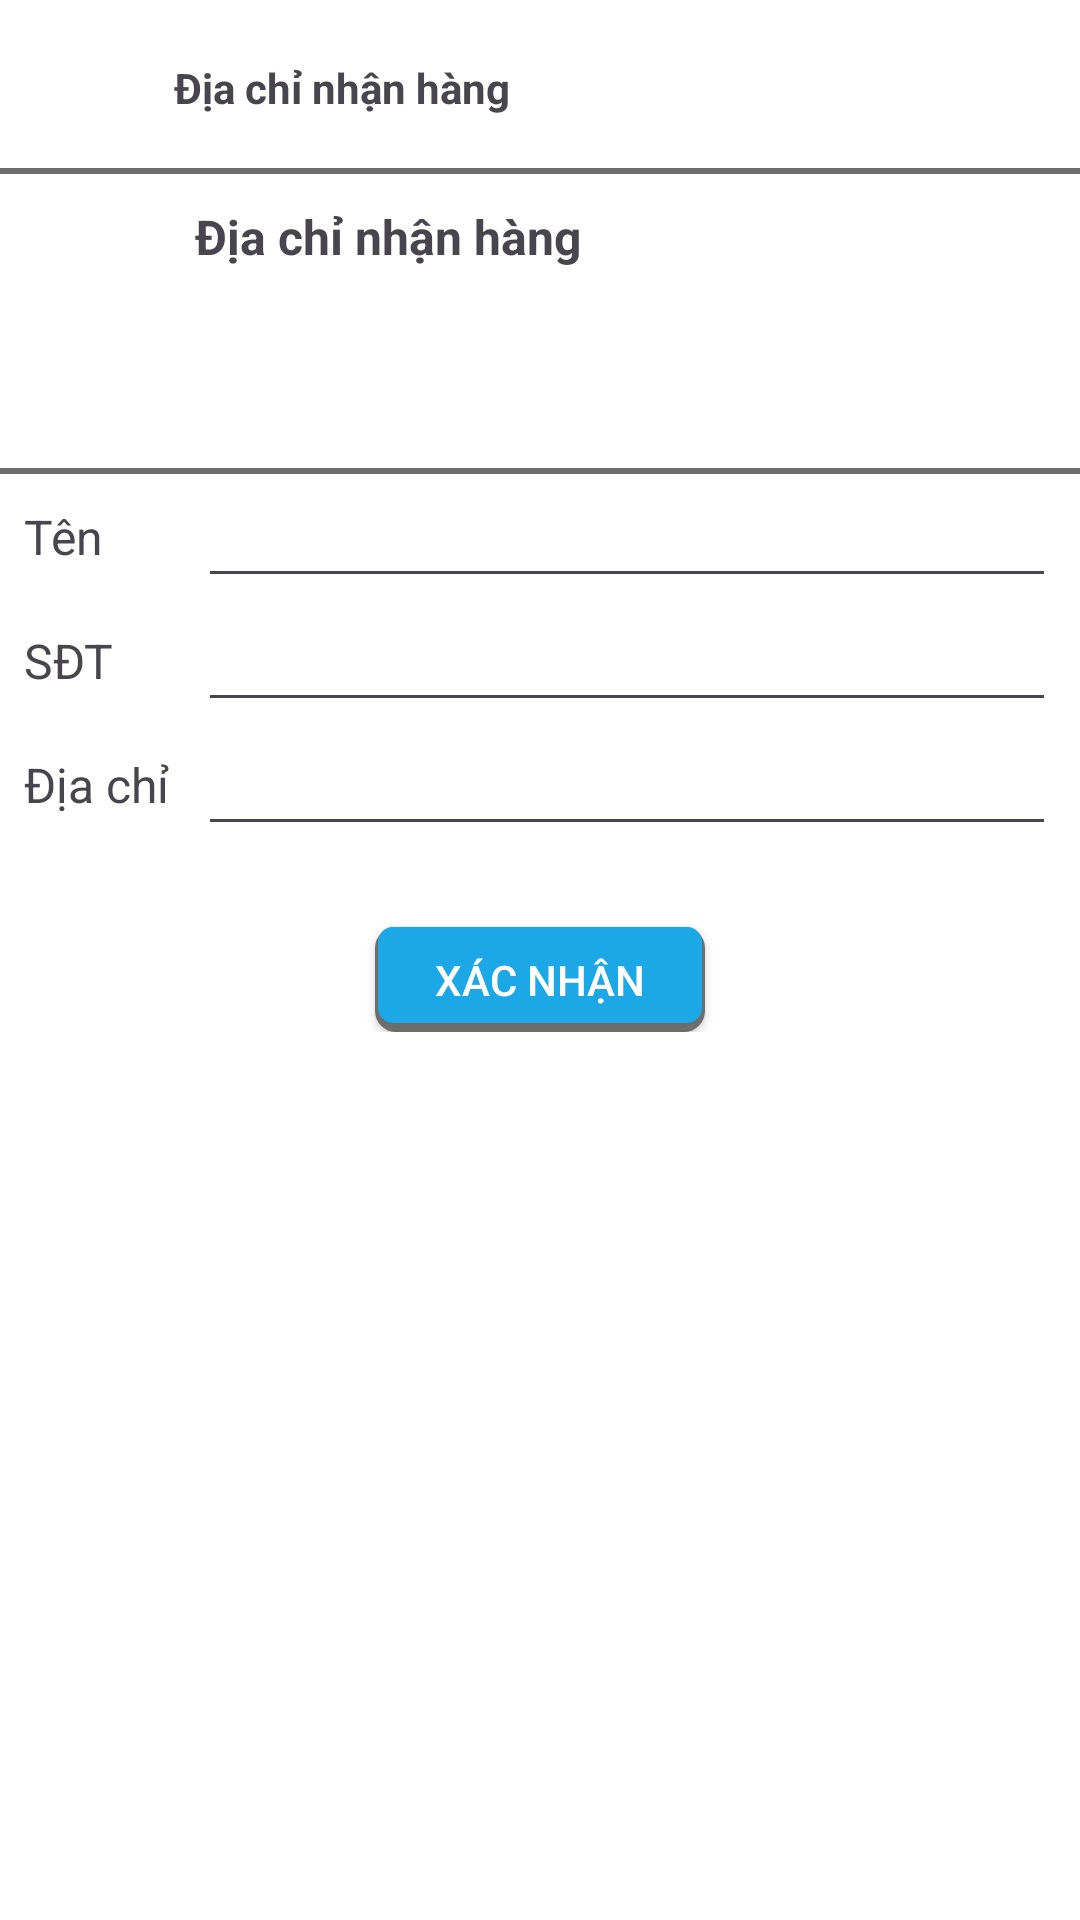

Here is an Android app screen rendered from its layout file. Give the layout XML and the strings, colors and styles it references.
<!-- AndroidManifest.xml: application theme Theme.Group12FinalProject -->
<!-- res/layout/order_confirm.xml -->
<?xml version="1.0" encoding="utf-8"?>
<androidx.constraintlayout.widget.ConstraintLayout xmlns:android="http://schemas.android.com/apk/res/android"
    xmlns:tools="http://schemas.android.com/tools"
    android:layout_width="match_parent"
    android:layout_height="match_parent"
    xmlns:app="http://schemas.android.com/apk/res-auto"
    android:background="@color/white"
    >

    <ScrollView
        android:layout_width="match_parent"
        android:layout_height="wrap_content"
        app:layout_constraintEnd_toEndOf="parent"
        app:layout_constraintStart_toStartOf="parent"
        app:layout_constraintTop_toTopOf="parent">

        <LinearLayout
            android:layout_width="match_parent"
            android:layout_height="wrap_content"
            android:orientation="vertical">

            <LinearLayout
                android:id="@+id/linearLayout"
                android:layout_width="match_parent"
                android:layout_height="58dp"
                android:orientation="horizontal">

                <androidx.constraintlayout.widget.ConstraintLayout
                    android:layout_width="match_parent"
                    android:layout_height="match_parent"
                    android:background="@drawable/border_shadow_3">

                    <ImageView
                        android:id="@+id/back"
                        android:layout_width="wrap_content"
                        android:layout_height="wrap_content"
                        android:layout_marginStart="18dp"
                        app:layout_constraintBottom_toBottomOf="parent"
                        app:layout_constraintStart_toStartOf="parent"
                        app:layout_constraintTop_toTopOf="parent"
                        app:srcCompat="@drawable/baseline_arrow_back_ios_24" />

                    <TextView
                        android:id="@+id/textView2"
                        android:layout_width="wrap_content"
                        android:layout_height="wrap_content"
                        android:layout_marginStart="40dp"
                        android:text="Địa chỉ nhận hàng"
                        android:textStyle="bold"
                        app:layout_constraintBottom_toBottomOf="@+id/back"
                        app:layout_constraintStart_toEndOf="@+id/back"
                        app:layout_constraintTop_toTopOf="@+id/back" />

                </androidx.constraintlayout.widget.ConstraintLayout>

            </LinearLayout>

            <LinearLayout
                android:id="@+id/linearLayout11"
                android:layout_width="match_parent"
                android:layout_height="100dp"
                android:background="@drawable/border_shadow_3"
                android:orientation="horizontal">

                <androidx.constraintlayout.widget.ConstraintLayout
                    android:layout_width="match_parent"
                    android:layout_height="match_parent">

                    <ImageView
                        android:id="@+id/imageView5"
                        android:layout_width="25dp"
                        android:layout_height="25dp"
                        android:layout_marginStart="20dp"
                        android:layout_marginTop="20dp"
                        android:src="@drawable/location"
                        app:layout_constraintStart_toStartOf="parent"
                        app:layout_constraintTop_toTopOf="parent" />

                    <LinearLayout
                        android:layout_width="0dp"
                        android:layout_height="match_parent"
                        android:layout_marginEnd="8dp"
                        android:orientation="vertical"
                        android:paddingStart="20dp"
                        android:paddingTop="10dp"
                        android:paddingBottom="10dp"
                        app:layout_constraintBottom_toBottomOf="parent"
                        app:layout_constraintEnd_toEndOf="parent"
                        app:layout_constraintStart_toEndOf="@+id/imageView5"
                        app:layout_constraintTop_toTopOf="parent">

                        <TextView
                            android:id="@+id/textView7"
                            android:layout_width="wrap_content"
                            android:layout_height="wrap_content"
                            android:text="Địa chỉ nhận hàng"
                            android:textSize="16sp"
                            android:textStyle="bold" />

                        <TextView
                            android:id="@+id/textViewLocation"
                            android:layout_width="wrap_content"
                            android:layout_height="wrap_content"
                            android:text="" />
                    </LinearLayout>
                </androidx.constraintlayout.widget.ConstraintLayout>
            </LinearLayout>

            <LinearLayout
                android:layout_width="match_parent"
                android:layout_height="wrap_content"
                android:orientation="vertical">

                <androidx.constraintlayout.widget.ConstraintLayout
                    android:layout_width="match_parent"
                    android:layout_height="match_parent" >

                    <TextView
                        android:id="@+id/textView17"
                        android:layout_width="50dp"
                        android:layout_height="wrap_content"
                        android:layout_marginStart="8dp"
                        android:text="Tên"
                        android:textSize="16sp"
                        app:layout_constraintBottom_toBottomOf="parent"
                        app:layout_constraintStart_toStartOf="parent"
                        app:layout_constraintTop_toTopOf="parent" />

                    <EditText
                        android:id="@+id/editTextName"
                        android:layout_width="0dp"
                        android:layout_height="wrap_content"
                        android:layout_marginStart="8dp"
                        android:layout_marginEnd="8dp"
                        android:ems="10"
                        android:inputType="text"
                        android:text=""
                        app:layout_constraintBottom_toBottomOf="parent"
                        app:layout_constraintEnd_toEndOf="parent"
                        app:layout_constraintStart_toEndOf="@+id/textView17"
                        app:layout_constraintTop_toTopOf="parent" />
                </androidx.constraintlayout.widget.ConstraintLayout>

            </LinearLayout>
            <LinearLayout
                android:layout_width="match_parent"
                android:layout_height="wrap_content"
                android:orientation="vertical">

                <androidx.constraintlayout.widget.ConstraintLayout
                    android:layout_width="match_parent"
                    android:layout_height="match_parent" >

                    <TextView
                        android:id="@+id/textViewPhone"
                        android:layout_width="50dp"
                        android:layout_height="wrap_content"
                        android:layout_marginStart="8dp"
                        android:text="SĐT"
                        android:textSize="16sp"
                        app:layout_constraintBottom_toBottomOf="parent"
                        app:layout_constraintStart_toStartOf="parent"
                        app:layout_constraintTop_toTopOf="parent" />

                    <EditText
                        android:id="@+id/editTextPhone"
                        android:layout_width="0dp"
                        android:layout_height="wrap_content"
                        android:layout_marginStart="8dp"
                        android:layout_marginEnd="8dp"
                        android:ems="10"

                        android:inputType="number"
                        android:text=""
                        app:layout_constraintBottom_toBottomOf="parent"
                        app:layout_constraintEnd_toEndOf="parent"
                        app:layout_constraintStart_toEndOf="@+id/textViewPhone"
                        app:layout_constraintTop_toTopOf="parent" />
                </androidx.constraintlayout.widget.ConstraintLayout>

            </LinearLayout>
            <LinearLayout
                android:layout_width="match_parent"
                android:layout_height="wrap_content"
                android:orientation="vertical">

                <androidx.constraintlayout.widget.ConstraintLayout
                    android:layout_width="match_parent"
                    android:layout_height="match_parent" >

                    <TextView
                        android:id="@+id/textViewAddress"
                        android:layout_width="50dp"
                        android:layout_height="wrap_content"
                        android:layout_marginStart="8dp"
                        android:text="Địa chỉ"
                        android:textSize="16sp"
                        app:layout_constraintBottom_toBottomOf="parent"
                        app:layout_constraintStart_toStartOf="parent"
                        app:layout_constraintTop_toTopOf="parent" />

                    <EditText
                        android:id="@+id/editTextAddress"
                        android:layout_width="0dp"
                        android:layout_height="wrap_content"
                        android:layout_marginStart="8dp"
                        android:layout_marginEnd="8dp"
                        android:ems="10"
                        android:inputType="textMultiLine"
                        android:text=""
                        app:layout_constraintBottom_toBottomOf="parent"
                        app:layout_constraintEnd_toEndOf="parent"
                        app:layout_constraintStart_toEndOf="@+id/textViewAddress"
                        app:layout_constraintTop_toTopOf="parent" />
                </androidx.constraintlayout.widget.ConstraintLayout>

            </LinearLayout>

            <androidx.constraintlayout.widget.ConstraintLayout
                android:layout_width="match_parent"
                android:layout_height="match_parent">

                <androidx.appcompat.widget.AppCompatButton
                    android:id="@+id/buttonConfirm"
                    android:layout_width="110dp"
                    android:layout_height="35dp"
                    android:layout_marginTop="27dp"
                    android:text="Xác nhận"
                    android:textSize="14sp"
                    android:textColor="@color/white"
                    android:background="@drawable/confirm_address_button"
                    app:layout_constraintBottom_toBottomOf="parent"
                    app:layout_constraintEnd_toEndOf="parent"
                    app:layout_constraintStart_toStartOf="parent"
                    app:layout_constraintTop_toTopOf="parent" />
            </androidx.constraintlayout.widget.ConstraintLayout>

        </LinearLayout>

    </ScrollView>

</androidx.constraintlayout.widget.ConstraintLayout>
<!-- resources referenced by this layout -->
<resources>
  <color name="white">#FFFFFFFF</color>
  <!-- drawable border_shadow_3 (drawable) -->
  <?xml version="1.0" encoding="utf-8"?>
  <layer-list xmlns:android="http://schemas.android.com/apk/res/android">
      
      <item android:top="0dp" android:left="0dp" android:right="0dp" android:bottom="0dp">
          <shape android:shape="rectangle">
              <solid android:color="@color/gray"/> 
  
          </shape>
      </item>
  
      
      <item android:top="0dp" android:left="0dp" android:right="0dp" android:bottom="2dp">
          <shape android:shape="rectangle">
              <solid android:color="@color/white"/> 
          </shape>
      </item>
  </layer-list>
  <!-- drawable confirm_address_button (drawable) -->
  <?xml version="1.0" encoding="utf-8"?>
  <layer-list xmlns:android="http://schemas.android.com/apk/res/android">
      
      <item android:top="0dp" android:left="0dp" android:right="0dp" android:bottom="0dp">
          <shape android:shape="rectangle">
              <solid android:color="@color/gray"/> 
              <corners android:radius="7dp"/>
          </shape>
  
      </item>
  
      
      <item android:top="0dp" android:left="1dp" android:right="1dp" android:bottom="3dp">
          <shape android:shape="rectangle">
              <gradient
                  android:type="linear"
                  android:startColor="@color/blue"
                  android:centerColor="@color/blue"
                  android:endColor="@color/blue"
                  android:angle="-90" />
              <corners android:radius="5dp"/>
          </shape>
      </item>
  </layer-list>
  <style name="Theme.Group12FinalProject" parent="Base.Theme.Group12FinalProject">
          <item name="android:statusBarColor">@color/blue</item>
      </style>
  <color name="gray">#6D6D6D</color>
  <color name="blue">#1CA7E6</color>
  <style name="Base.Theme.Group12FinalProject" parent="Theme.Material3.DayNight.NoActionBar">
          
          
      </style>
</resources>
